Run: headless pygame with SDL's dummy video driver; simulated clock (each Clock.tick advances the game by its frame time, no real sleeping); random seed 0; keys injected as events and as key.get_pressed() state; no mouse input.
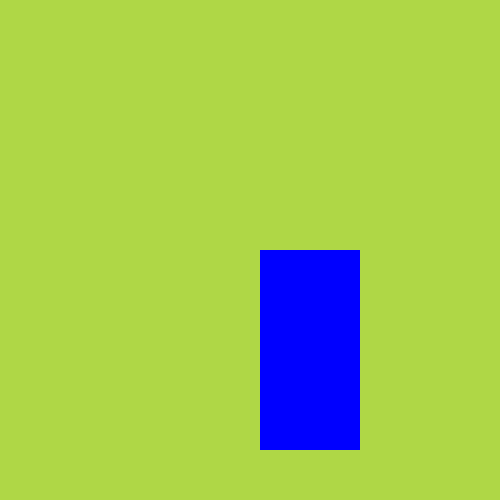
Frame 1 of 4 · flips 1–60 · no input
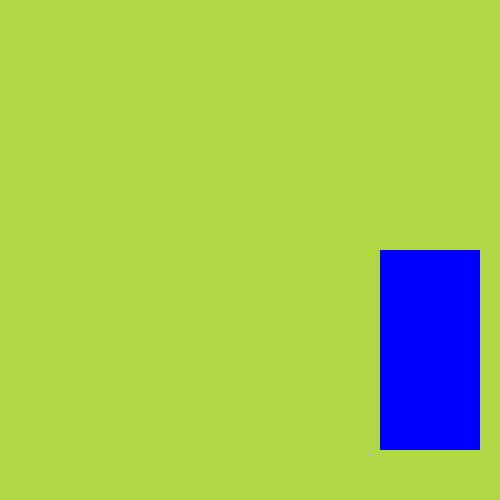
Frame 2 of 4 · flips 61–180 · tapped SPACE, RETURN · held RIGHT (→), D
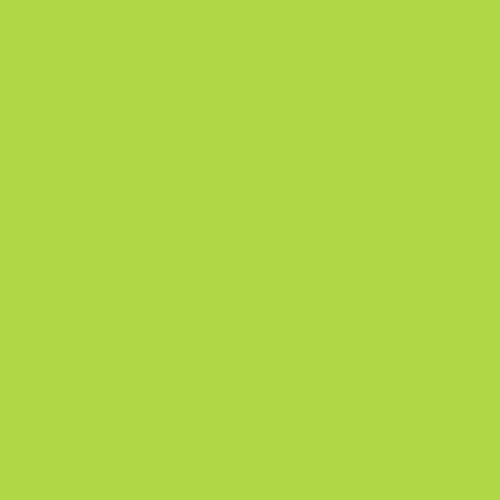
Frame 3 of 4 · flips 181–300 · held DOWN (↓), S
Frame 4 of 4 · flips 301–420 · held LEFT (←), A, UP (↑), W · screen unchanged from frame 3, image omitted

The pygame program that drew these frames:

import pygame, sys

pygame.init()
screen = pygame.display.set_mode(((500, 500))) # display surface which created elements are generated on
clock = pygame.time.Clock() # clock object which controls the fps the game runs at
test_surface = pygame.Surface((100, 200))
test_surface.fill((0,0,255))
x_pos = 200

while True:
    for event in pygame.event.get():
        if event.type == pygame.QUIT:
            pygame.quit()
            sys.exit()

    screen.fill((175, 215, 70))  
    x_pos += 1   
    screen.blit(test_surface, (x_pos, 250))
    pygame.display.update()
    clock.tick(60)
